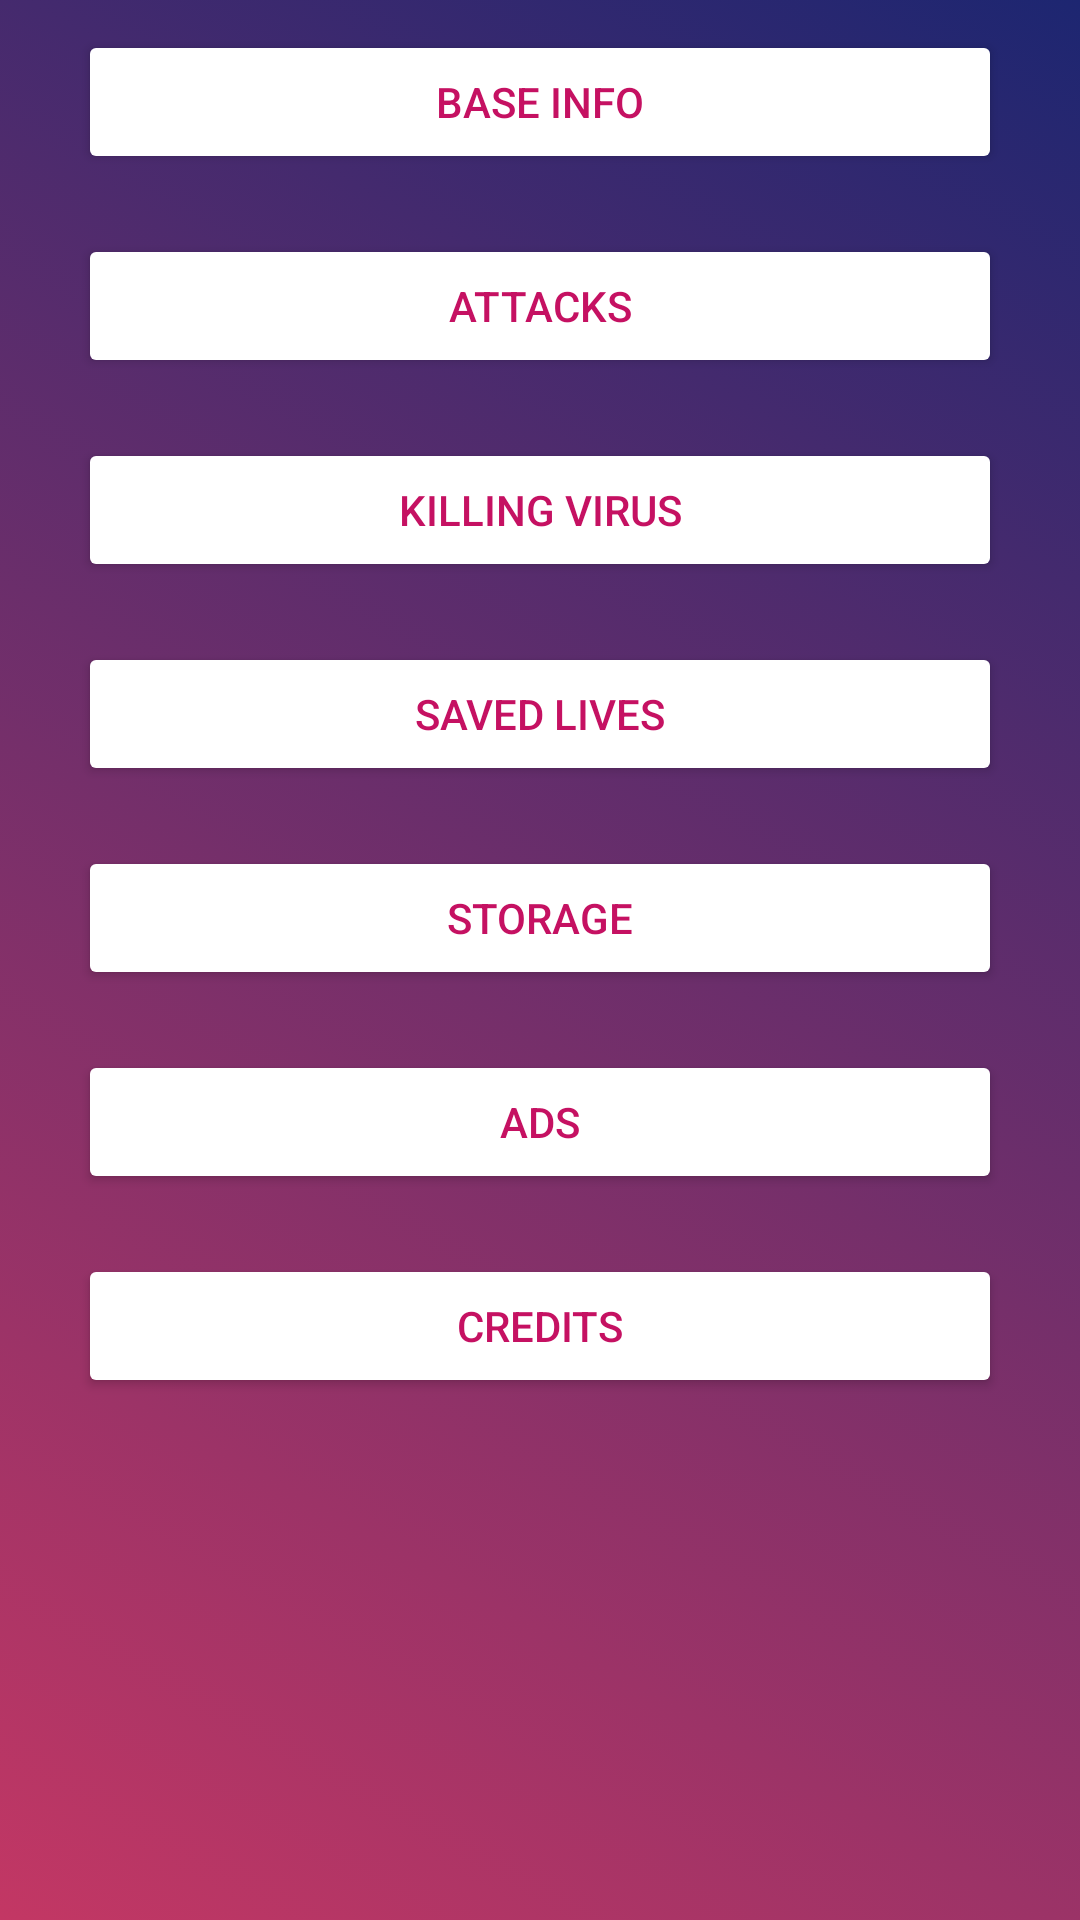

Here is an Android app screen rendered from its layout file. Give the layout XML and the strings, colors and styles it references.
<!-- AndroidManifest.xml: application theme AppFullScreenTheme -->
<!-- res/layout/fragment_help.xml -->
<?xml version="1.0" encoding="utf-8"?>
<layout xmlns:android="http://schemas.android.com/apk/res/android"
    xmlns:app="http://schemas.android.com/apk/res-auto"
    xmlns:tools="http://schemas.android.com/tools">


    <ScrollView
        android:background="@drawable/gradient_list_s"
        android:id="@+id/back"
        android:layout_width="match_parent"
        android:layout_height="match_parent">


        <androidx.appcompat.widget.LinearLayoutCompat

            android:layout_width="match_parent"
            android:layout_height="wrap_content"
            android:orientation="vertical"
            android:paddingStart="16dp"
            android:paddingEnd="16dp">

            <androidx.appcompat.widget.AppCompatButton
                android:id="@+id/butBaseInfo"
                android:layout_width="match_parent"
                android:layout_height="wrap_content"
                android:layout_margin="10dp"
                android:text="@string/base_info"
                android:textColor="@color/but_help_fore"
                app:backgroundTint="@color/but_help_back" />

            <androidx.appcompat.widget.AppCompatButton
                android:id="@+id/butAttacs"
                android:layout_width="match_parent"
                android:layout_height="wrap_content"
                android:layout_margin="10dp"
                android:text="@string/attacks"
                android:textColor="@color/but_help_fore"
                app:backgroundTint="@color/but_help_back"/>

            <androidx.appcompat.widget.AppCompatButton
                android:id="@+id/butKillingVirus"
                android:layout_width="match_parent"
                android:layout_height="wrap_content"
                android:layout_margin="10dp"
                android:text="@string/killing_virus"
                android:textColor="@color/but_help_fore"
                app:backgroundTint="@color/but_help_back"/>


            <androidx.appcompat.widget.AppCompatButton
                android:id="@+id/butSavedLives"
                android:layout_width="match_parent"
                android:layout_height="wrap_content"
                android:layout_margin="10dp"
                android:text="@string/saved_lives"
                android:textColor="@color/but_help_fore"
                app:backgroundTint="@color/but_help_back"/>

            <androidx.appcompat.widget.AppCompatButton
                android:id="@+id/butStorage"
                android:layout_width="match_parent"
                android:layout_height="wrap_content"
                android:layout_margin="10dp"
                android:text="@string/storage"
                android:textColor="@color/but_help_fore"
                app:backgroundTint="@color/but_help_back"/>

            <androidx.appcompat.widget.AppCompatButton
                android:id="@+id/butAd"
                android:layout_width="match_parent"
                android:layout_height="wrap_content"
                android:layout_margin="10dp"
                android:text="@string/ads"
                android:textColor="@color/but_help_fore"
                app:backgroundTint="@color/but_help_back"/>

            <androidx.appcompat.widget.AppCompatButton
                android:id="@+id/butCredits"
                android:layout_width="match_parent"
                android:layout_height="wrap_content"
                android:layout_margin="10dp"
                android:text="@string/credits"
                android:textColor="@color/but_help_fore"
                app:backgroundTint="@color/but_help_back"/>


        </androidx.appcompat.widget.LinearLayoutCompat>


    </ScrollView>







</layout>
<!-- resources referenced by this layout -->
<resources>
  <color name="but_help_back">#FFFFFF</color>
  <color name="but_help_fore">#C51162</color>
  <string name="ads">Ads</string>
  <string name="attacks">Attacks</string>
  <string name="base_info">Base Info</string>
  <string name="credits">Credits</string>
  <string name="killing_virus">Killing Virus</string>
  <string name="saved_lives">Saved Lives</string>
  <string name="storage">Storage</string>
  <style name="AppFullScreenTheme" parent="Theme.AppCompat.Light.NoActionBar">
          <item name="android:windowNoTitle">true</item>
          <item name="android:windowActionBar">false</item>
          <item name="android:windowFullscreen">true</item>
          <item name="android:windowContentOverlay">@null</item>
      </style>
  <!-- drawable gradient_0s (drawable) -->
  <?xml version="1.0" encoding="utf-8"?>
  <shape xmlns:android="http://schemas.android.com/apk/res/android">
      <gradient
          android:angle="45"
          android:startColor="@color/gradient_start_0s"
          android:endColor="@color/gradient_end_0s" />
  </shape>
  <!-- drawable gradient_1s (drawable) -->
  <?xml version="1.0" encoding="utf-8"?>
  <shape xmlns:android="http://schemas.android.com/apk/res/android">
      <gradient
          android:angle="90"
          android:startColor="@color/gradient_start_0s"
          android:endColor="@color/gradient_end_0s" />
  </shape>
  <!-- drawable gradient_2s (drawable) -->
  <?xml version="1.0" encoding="utf-8"?>
  <shape xmlns:android="http://schemas.android.com/apk/res/android">
      <gradient
          android:angle="135"
          android:startColor="@color/gradient_start_0s"
          android:endColor="@color/gradient_end_0s" />
  </shape>
  <!-- drawable gradient_3s (drawable) -->
  <?xml version="1.0" encoding="utf-8"?>
  <shape xmlns:android="http://schemas.android.com/apk/res/android">
      <gradient
          android:angle="180"
          android:startColor="@color/gradient_start_0s"
          android:endColor="@color/gradient_end_0s" />
  </shape>
  <!-- drawable gradient_4s (drawable) -->
  <?xml version="1.0" encoding="utf-8"?>
  <shape xmlns:android="http://schemas.android.com/apk/res/android">
      <gradient
          android:angle="225"
          android:startColor="@color/gradient_start_0s"
          android:endColor="@color/gradient_end_0s" />
  </shape>
  <!-- drawable gradient_5s (drawable) -->
  <?xml version="1.0" encoding="utf-8"?>
  <shape xmlns:android="http://schemas.android.com/apk/res/android">
      <gradient
          android:angle="270"
          android:startColor="@color/gradient_start_0s"
          android:endColor="@color/gradient_end_0s" />
  </shape>
  <!-- drawable gradient_6s (drawable) -->
  <?xml version="1.0" encoding="utf-8"?>
  <shape xmlns:android="http://schemas.android.com/apk/res/android">
      <gradient
          android:angle="315"
          android:startColor="@color/gradient_start_0s"
          android:endColor="@color/gradient_end_0s" />
  </shape>
  <!-- drawable gradient_7s (drawable) -->
  <?xml version="1.0" encoding="utf-8"?>
  <shape xmlns:android="http://schemas.android.com/apk/res/android">
      <gradient
          android:angle="0"
          android:startColor="@color/gradient_start_0s"
          android:endColor="@color/gradient_end_0s" />
  </shape>
  <color name="gradient_start_0s">#c33764 </color>
  <color name="gradient_end_0s">#1d2671</color>
</resources>
